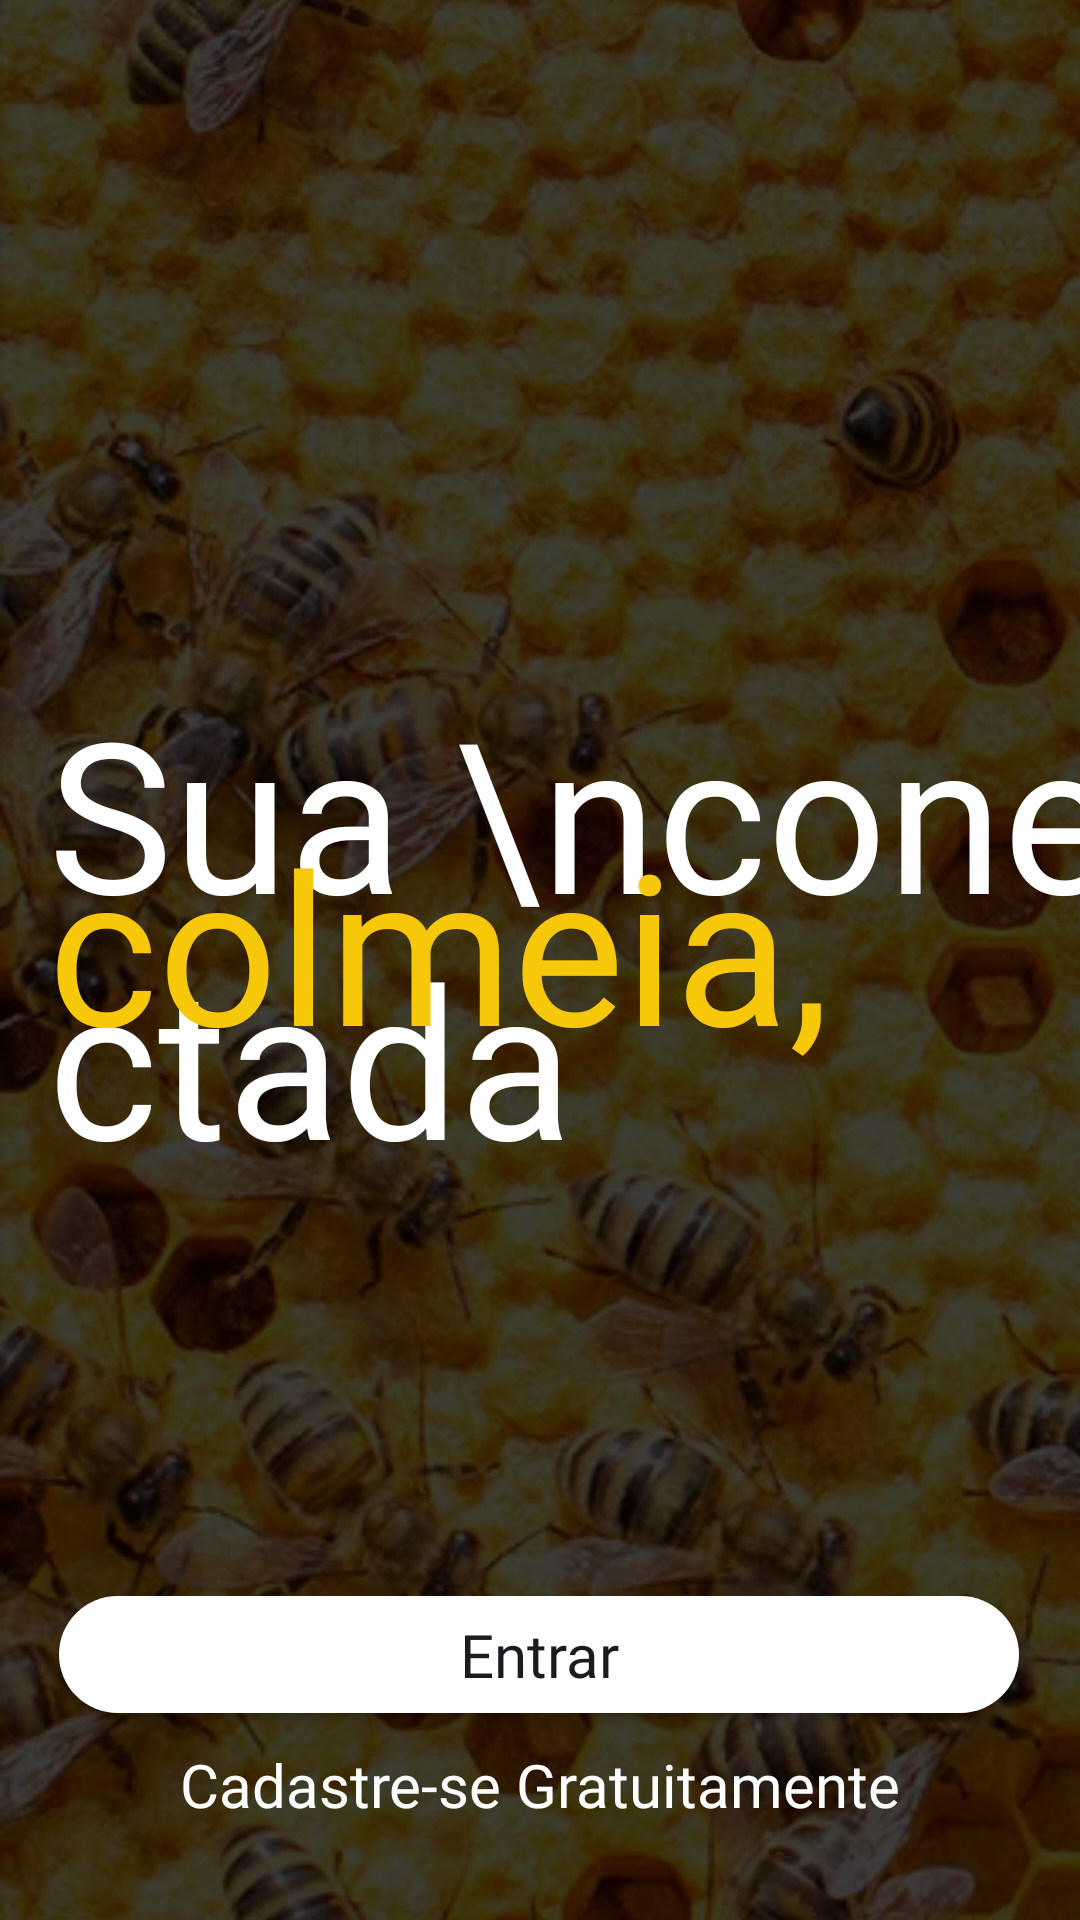

Produce the Android XML layout that renders to this screen, including the resource entries it uses.
<!-- AndroidManifest.xml: application theme Theme.ProjetoAbelha -->
<!-- res/layout/telainicial.xml -->
<?xml version="1.0" encoding="utf-8"?>
<androidx.constraintlayout.widget.ConstraintLayout xmlns:android="http://schemas.android.com/apk/res/android"
    xmlns:app="http://schemas.android.com/apk/res-auto"
    android:layout_width="match_parent"
    android:layout_height="match_parent"
    xmlns:tools="http://schemas.android.com/tools"
    android:background="@color/black"
    tools:context=".MainActivity">


    <ImageView
        android:id="@+id/imagem_fundo"
        android:layout_width="1156dp"
        android:layout_height="982dp"
        android:alpha="0.24"
        android:src="@drawable/comeia"
        app:layout_constraintBottom_toBottomOf="parent"
        app:layout_constraintStart_toStartOf="parent"
        app:layout_constraintTop_toTopOf="parent" />

    <TextView
        android:id="@+id/titulo_inicial"
        android:layout_width="386dp"
        android:layout_height="365dp"
        android:layout_marginStart="16dp"
        android:layout_marginTop="224dp"
        android:fontFamily="@font/syne_regular"
        android:text="Sua \nconectada"
        android:textColor="@color/white"
        android:textSize="70sp"
        app:layout_constraintStart_toStartOf="parent"
        app:layout_constraintTop_toTopOf="parent" />

    <TextView
        android:id="@+id/titulo_inicial2"
        android:layout_width="282dp"
        android:layout_height="90dp"
        android:layout_marginStart="16dp"
        android:layout_marginTop="268dp"
        android:fontFamily="@font/syne_medium"
        android:text="colmeia,"
        android:textColor="@color/amarelo"
        android:textSize="70sp"
        app:layout_constraintStart_toStartOf="parent"
        app:layout_constraintTop_toTopOf="parent" />

    <Button
        android:id="@+id/bt_inicial"
        android:layout_width="320dp"
        android:layout_height="39dp"
        android:layout_marginTop="532dp"
        android:background="@drawable/botaoarredondado"
        android:fontFamily="@font/syne_medium"
        android:text="@string/Entrar"
        android:textAllCaps="false"
        android:textSize="20sp"
        app:layout_constraintEnd_toEndOf="parent"
        app:layout_constraintHorizontal_bias="0.494"
        app:layout_constraintStart_toStartOf="parent"
        app:layout_constraintTop_toTopOf="parent" />

    <Button
        android:id="@+id/btcadastre_se"
        android:layout_width="wrap_content"
        android:layout_height="wrap_content"
        android:background="@null"
        android:fontFamily="@font/syne_regular"
        android:text="Cadastre-se Gratuitamente"
        android:textAllCaps="false"
        android:textColor="@color/white"
        android:textSize="20sp"
        app:layout_constraintTop_toBottomOf="@+id/bt_inicial"
        app:layout_constraintEnd_toEndOf="parent"
        app:layout_constraintStart_toStartOf="parent" />

</androidx.constraintlayout.widget.ConstraintLayout>
<!-- resources referenced by this layout -->
<resources>
  <color name="amarelo">#F7C70A</color>
  <color name="black">#FF000000</color>
  <color name="white">#FFFFFFFF</color>
  <!-- drawable botaoarredondado (drawable) -->
  <?xml version="1.0" encoding="utf-8"?>
  <selector xmlns:android="http://schemas.android.com/apk/res/android">
  
     <item>
      <shape android:shape="rectangle">
          <corners android:radius="20dp"/>
          <solid android:color="@color/white"/>
          <size
              android:width="302dp"
              android:height="99dp" />
  
      </shape></item>
  </selector>
  <!-- drawable comeia: png bitmap (drawable, 170310 bytes) -->
  <string name="Entrar">Entrar</string>
  <style name="Theme.ProjetoAbelha" parent="android:Theme.Material.Light.NoActionBar" />
</resources>
